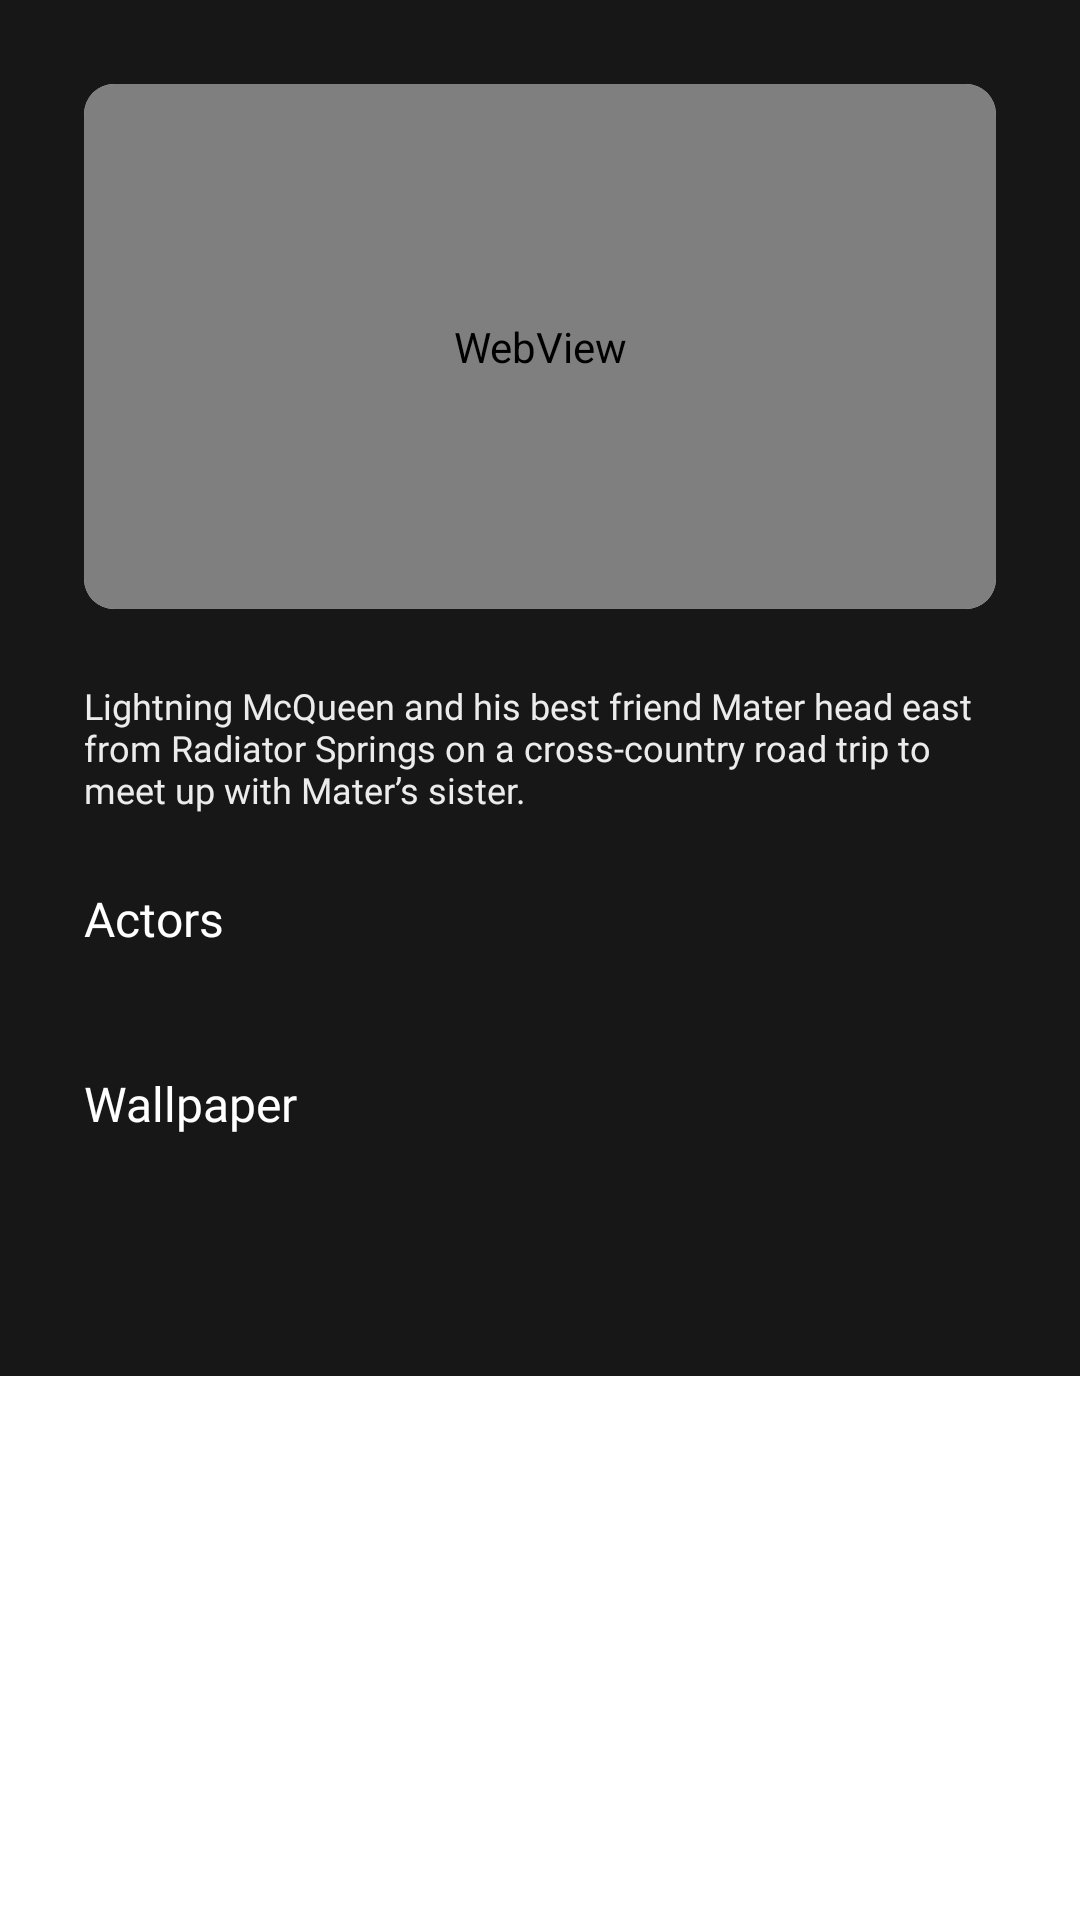

Produce the Android XML layout that renders to this screen, including the resource entries it uses.
<!-- AndroidManifest.xml: application theme Theme.Movo -->
<!-- res/layout/fragment_overview.xml -->
<?xml version="1.0" encoding="utf-8"?>
<androidx.core.widget.NestedScrollView xmlns:android="http://schemas.android.com/apk/res/android"
    android:layout_width="match_parent"
    android:layout_height="match_parent"
    xmlns:app="http://schemas.android.com/apk/res-auto"
    xmlns:tools="http://schemas.android.com/tools">

    <androidx.constraintlayout.widget.ConstraintLayout
        android:layout_width="match_parent"
        android:layout_height="match_parent"
        android:paddingHorizontal="28dp"
        android:paddingBottom="64dp"
        android:paddingTop="28dp"
        android:background="@color/app_backround"
        android:clipToPadding="false"
        >

        <com.google.android.material.card.MaterialCardView
            android:id="@+id/cv_trailer"
            android:layout_width="match_parent"
            android:layout_height="175dp"
            app:cardElevation="0dp"
            app:cardCornerRadius="10dp"
            app:layout_constraintTop_toTopOf="parent">

            <WebView
                android:id="@+id/web_view_trailer"
                android:layout_width="match_parent"
                android:layout_height="match_parent"
                />

        </com.google.android.material.card.MaterialCardView>

        <TextView
            android:id="@+id/tv_synopsis"
            android:layout_width="match_parent"
            android:layout_height="wrap_content"
            android:textColor="#ECECEC"
            android:fontFamily="@font/poppins_regular"
            android:textSize="12sp"
            android:text="Lightning McQueen and his best friend Mater head east from Radiator Springs on a cross-country road trip to meet up with Mater’s sister."
            android:layout_marginTop="24dp"
            app:layout_constraintTop_toBottomOf="@id/cv_trailer" />

        <TextView
            android:id="@+id/tv_actor"
            android:layout_width="match_parent"
            android:layout_height="wrap_content"
            android:text="Actors"
            android:textColor="@color/white"
            android:fontFamily="@font/poppins_bold"
            android:layout_marginTop="24dp"
            android:textSize="16sp"
            app:layout_constraintTop_toBottomOf="@id/tv_synopsis"/>

        <androidx.recyclerview.widget.RecyclerView
            android:id="@+id/rv_actors"
            android:layout_width="match_parent"
            android:layout_height="wrap_content"
            app:layout_constraintTop_toBottomOf="@id/tv_actor"
            tools:listitem="@layout/item_credit_detail"
            app:layoutManager="androidx.recyclerview.widget.LinearLayoutManager"
            android:paddingHorizontal="12dp"
            android:clipToPadding="false"
            android:layout_marginStart="-28dp"
            android:layout_marginEnd="-28dp"
            android:orientation="horizontal"
            android:layout_marginTop="16dp" />

        <TextView
            android:id="@+id/tv_wallpaper"
            android:layout_width="match_parent"
            android:layout_height="wrap_content"
            android:text="Wallpaper"
            android:textColor="@color/white"
            android:fontFamily="@font/poppins_bold"
            android:layout_marginTop="24dp"
            android:textSize="16sp"
            app:layout_constraintTop_toBottomOf="@id/rv_actors"/>

        <androidx.recyclerview.widget.RecyclerView
            android:id="@+id/rv_wallpaper"
            android:layout_width="match_parent"
            android:layout_height="wrap_content"
            tools:listitem="@layout/item_wallpaper"
            app:layoutManager="androidx.recyclerview.widget.LinearLayoutManager"
            android:layout_marginStart="-28dp"
            android:layout_marginEnd="-28dp"
            android:paddingHorizontal="4dp"
            android:clipToPadding="false"
            android:orientation="horizontal"
            android:layout_marginTop="16dp"
            app:layout_constraintTop_toBottomOf="@id/tv_wallpaper"
            />

    </androidx.constraintlayout.widget.ConstraintLayout>

</androidx.core.widget.NestedScrollView>
<!-- res/layout/item_credit_detail.xml (included above) -->
<?xml version="1.0" encoding="utf-8"?>
<LinearLayout xmlns:android="http://schemas.android.com/apk/res/android"
    xmlns:app="http://schemas.android.com/apk/res-auto"
    xmlns:tools="http://schemas.android.com/tools"
    android:orientation="vertical"
    android:layout_width="85dp"
    android:layout_height="wrap_content"
    android:background="@android:color/transparent"
    android:layout_marginHorizontal="16dp"
    android:gravity="center">

    <com.google.android.material.card.MaterialCardView
        android:layout_width="85dp"
        android:layout_height="85dp"
        app:cardCornerRadius="150dp"
        app:cardElevation="0dp">

        <ImageView
            android:id="@+id/img_profile_credit"
            android:layout_width="85dp"
            android:layout_height="85dp"
            android:scaleType="centerCrop"
            tools:src="@tools:sample/avatars"
            />

    </com.google.android.material.card.MaterialCardView>

    <TextView
        android:id="@+id/tv_character"
        android:layout_width="wrap_content"
        android:layout_height="wrap_content"
        android:text="Reihan"
        android:layout_marginTop="6dp"
        android:maxLines="2"
        android:textAlignment="center"
        android:textSize="15sp"
        android:textColor="@color/white" />

    <TextView
        android:id="@+id/tv_name"
        android:layout_width="wrap_content"
        android:layout_height="wrap_content"
        android:text="Director"
        android:textAlignment="center"
        android:textSize="12sp"
        android:textColor="@color/light_grey" />



</LinearLayout>
<!-- res/layout/item_wallpaper.xml (included above) -->
<?xml version="1.0" encoding="utf-8"?>
<com.google.android.material.card.MaterialCardView xmlns:android="http://schemas.android.com/apk/res/android"
    android:layout_width="320dp"
    android:layout_height="180dp"
    xmlns:app="http://schemas.android.com/apk/res-auto"
    android:layout_marginStart="24dp"
    app:cardElevation="0dp"
    app:cardCornerRadius="10dp">

    <ImageView
        android:id="@+id/img_wallpaper"
        android:layout_width="match_parent"
        android:layout_height="match_parent"
        android:src="@drawable/img_wallpaper_sample"
        android:scaleType="centerCrop" />

</com.google.android.material.card.MaterialCardView>
<!-- resources referenced by this layout -->
<resources>
  <color name="app_backround">#171717</color>
  <color name="light_grey">#BFBFBF</color>
  <color name="white">#FFFFFFFF</color>
  <!-- drawable img_wallpaper_sample: png bitmap (drawable, 489629 bytes) -->
  <style name="Theme.Movo" parent="Theme.MaterialComponents.Light.NoActionBar">
          
          <item name="colorPrimary">@color/primary_color</item>
          <item name="colorPrimaryVariant">@color/purple_700</item>
          <item name="colorOnPrimary">@color/white</item>
          
          <item name="colorSecondary">@color/teal_200</item>
          <item name="colorSecondaryVariant">@color/teal_700</item>
          <item name="colorOnSecondary">@color/black</item>
          
          <item name="android:statusBarColor" tools:targetApi="l">@color/app_backround</item>
          <item name="android:windowLightStatusBar" tools:targetApi="m">false</item>
          
          <item name="android:textCursorDrawable">@drawable/color_cursor</item>
  
      </style>
  <color name="primary_color">#007AFF</color>
  <color name="purple_700">#FF3700B3</color>
  <color name="teal_200">#FF03DAC5</color>
  <color name="teal_700">#FF018786</color>
  <color name="black">#FF000000</color>
</resources>
